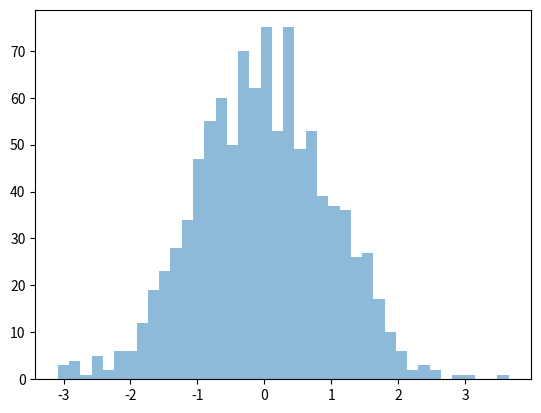

Write the Python code that produced this figure.
import matplotlib.pyplot as plt
import numpy as np

# 产生1000个正太分布的点
x = np.random.randn(1000)

# bins   设置柱子的数量； alpha透明度，取值范围0~1
plt.hist(x, bins=40, alpha=0.5)

plt.show()